Run: headless pygame with SDL's dummy video driver; simulated clock (each Clock.tick advances the game by its frame time, no real sleeping); random seed 0; keys injected as events and as key.get_pressed() state; no mouse input.
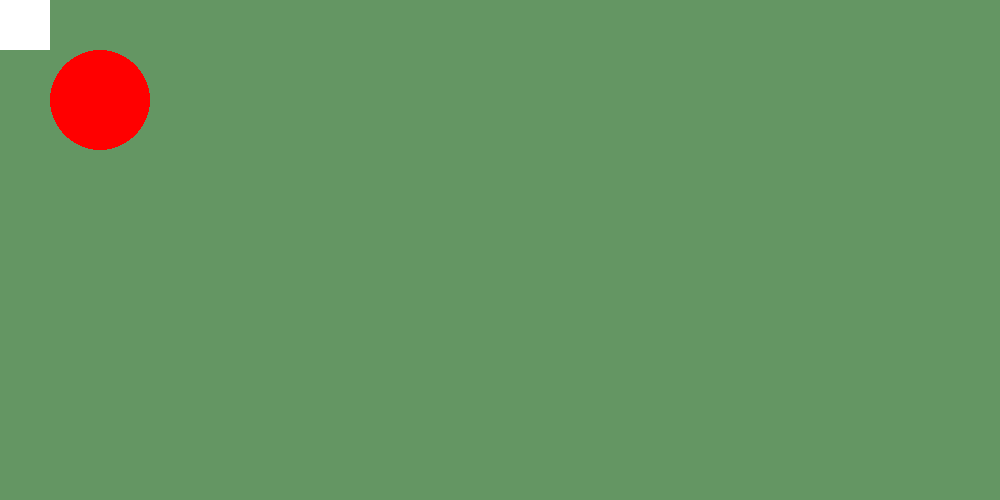
Frame 1 of 4 · flips 1–60 · no input
Frame 2 of 4 · flips 61–180 · tapped SPACE, RETURN · held RIGHT (→), D · screen unchanged from frame 1, image omitted
Frame 3 of 4 · flips 181–300 · held DOWN (↓), S · screen unchanged from frame 2, image omitted
Frame 4 of 4 · flips 301–420 · held LEFT (←), A, UP (↑), W · screen unchanged from frame 3, image omitted

The pygame program that drew these frames:

import pygame

pygame.init()

width = 1000
height = 500

# rgb - 0-255
black = 0,0,0
white = 255,255,255
red = 255,0,0
blue = 0,0,255
color_1 = 100,150,99

screen = pygame.display.set_mode((width, height))

while True:

    for event in pygame.event.get():
        if event.type == pygame.QUIT:
            pygame.quit()
            quit()

    screen.fill(color_1)

    pygame.draw.rect(screen,white,[0,0,50,50])
    pygame.draw.circle(screen,red,[100,100],50)

    pygame.display.update()
